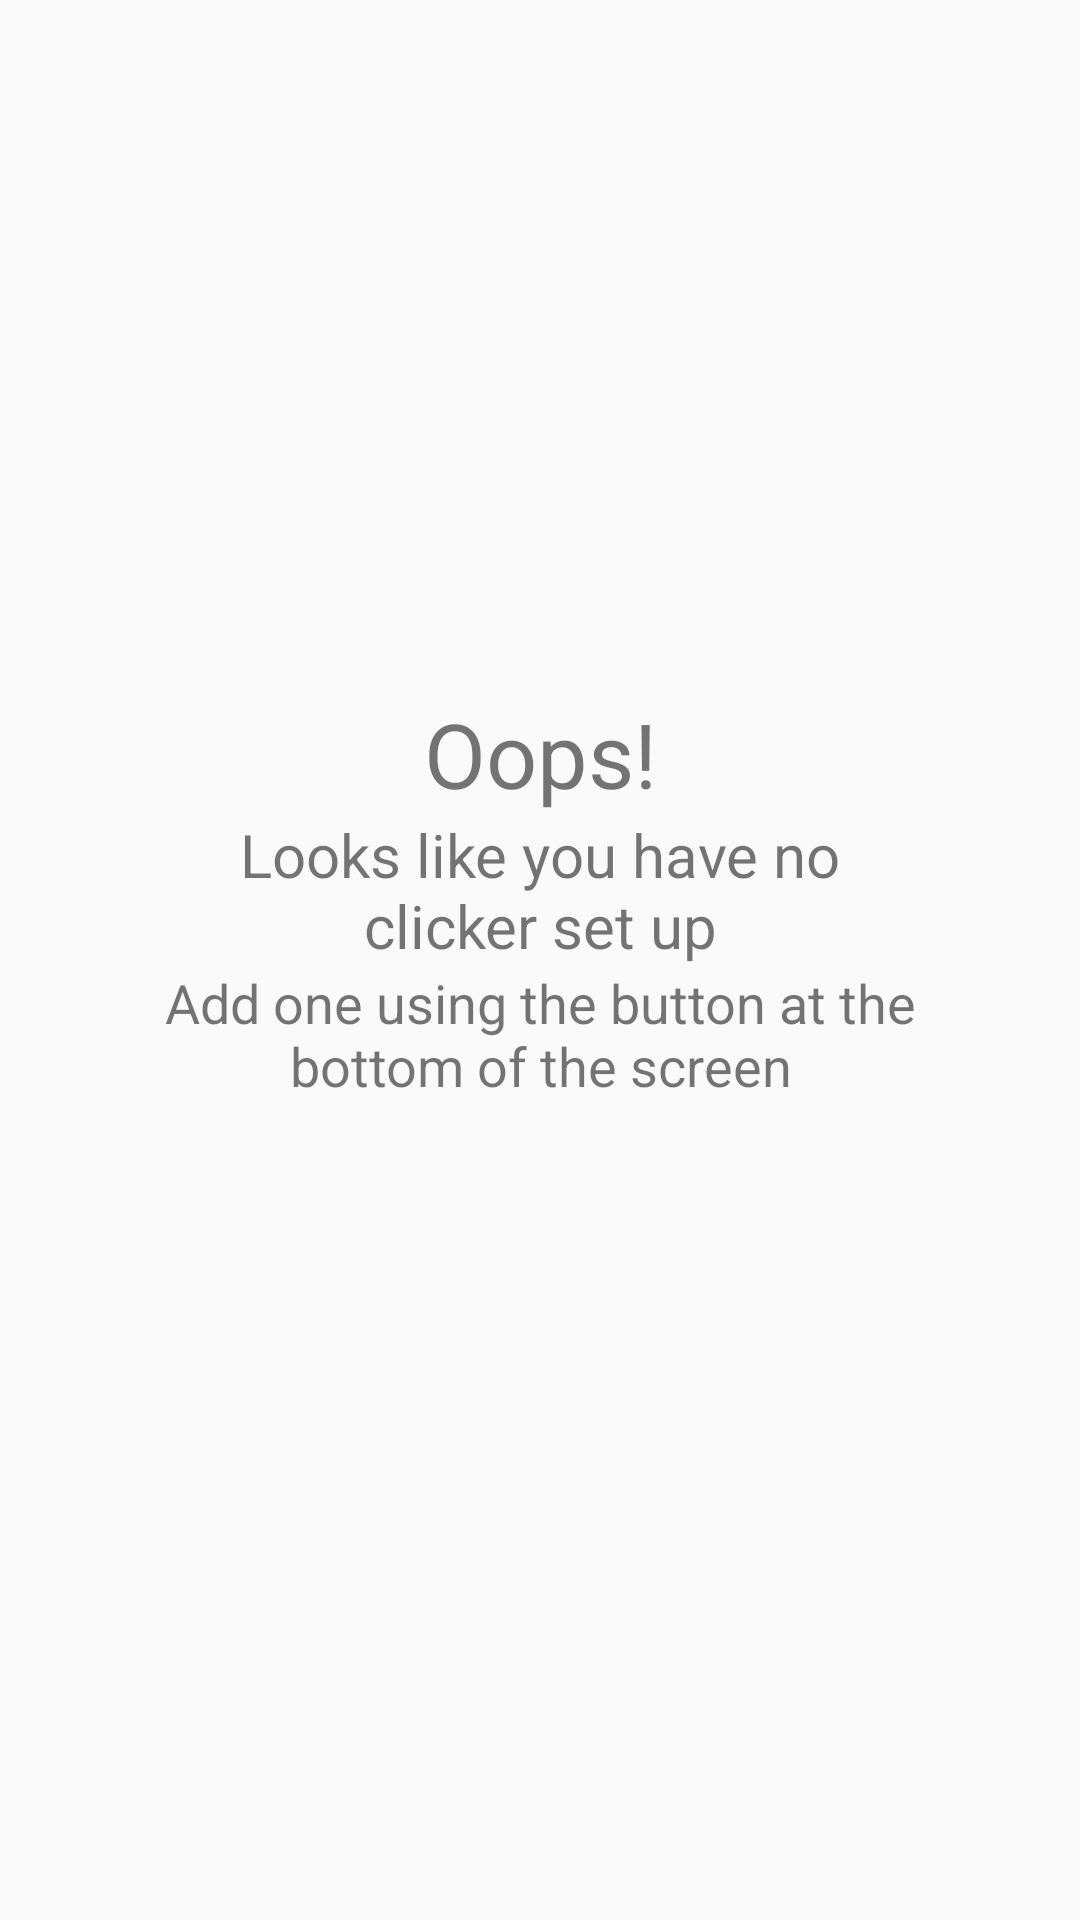

Here is an Android app screen rendered from its layout file. Give the layout XML and the strings, colors and styles it references.
<!-- AndroidManifest.xml: application theme AppTheme -->
<!-- res/layout/content_main.xml -->
<?xml version="1.0" encoding="utf-8"?>
<android.support.constraint.ConstraintLayout xmlns:android="http://schemas.android.com/apk/res/android"
    xmlns:app="http://schemas.android.com/apk/res-auto"
    xmlns:tools="http://schemas.android.com/tools"
    app:layout_constraintStart_toEndOf="parent"
    android:layout_width="match_parent"
    android:layout_height="match_parent"
    tools:context=".MainActivity">

    <LinearLayout
        android:id="@+id/linLayout_empty"
        android:layout_width="match_parent"
        android:layout_height="wrap_content"
        android:layout_marginStart="50dp"
        android:layout_marginTop="8dp"
        android:layout_marginEnd="50dp"
        android:layout_marginBottom="50dp"
        android:gravity="center_vertical"
        android:orientation="vertical"
        app:layout_constraintBottom_toBottomOf="parent"
        app:layout_constraintEnd_toEndOf="parent"
        app:layout_constraintStart_toStartOf="parent"
        app:layout_constraintTop_toTopOf="parent">

        <TextView
            android:id="@+id/textView_msgOops"
            android:layout_width="match_parent"
            android:layout_height="wrap_content"
            android:text="@string/oops"
            android:textAlignment="center"
            android:textSize="30sp" />

        <TextView
            android:id="@+id/textView_msg1"
            android:layout_width="match_parent"
            android:layout_height="wrap_content"
            android:text="@string/empty_list_1"
            android:textAlignment="center"
            android:textSize="20sp" />

        <TextView
            android:id="@+id/textView_msg2"
            android:layout_width="match_parent"
            android:layout_height="wrap_content"
            android:text="@string/empty_list_2"
            android:textAlignment="center"
            android:textSize="18sp" />
    </LinearLayout>

    <android.support.v7.widget.RecyclerView
        android:id="@+id/recyclerView_clickers"
        android:layout_width="match_parent"
        android:layout_height="wrap_content"
        android:backgroundTint="@color/check"
        android:visibility="visible"
        app:layout_constraintEnd_toEndOf="parent"
        app:layout_constraintStart_toStartOf="parent"
        app:layout_constraintTop_toTopOf="parent"
        tools:listitem="@layout/clicker" />

</android.support.constraint.ConstraintLayout>
<!-- res/layout/clicker.xml (included above) -->
<?xml version="1.0" encoding="utf-8"?>
<android.support.constraint.ConstraintLayout xmlns:android="http://schemas.android.com/apk/res/android"
    xmlns:app="http://schemas.android.com/apk/res-auto"
    xmlns:tools="http://schemas.android.com/tools"
    android:id="@+id/conLayout_clicker"
    android:layout_width="match_parent"
    android:layout_height="@dimen/clicker_height"
    android:background="@drawable/round_item"
    android:backgroundTint="@color/check"
    android:maxHeight="@dimen/clicker_height"
    android:minHeight="@dimen/clicker_height"
    tools:context=".database.Clicker"
    tools:layout_editor_absoluteY="25dp">

    <ImageButton
        android:id="@+id/imgBtn_edit"
        android:layout_width="@dimen/menu_item"
        android:layout_height="@dimen/menu_item"
        android:layout_marginEnd="32dp"
        android:background="@android:color/transparent"
        android:contentDescription="@string/button_xd"
        android:src="@drawable/ic_edit_black_24dp"
        app:layout_constraintBottom_toBottomOf="@+id/imgBtn_reset"
        app:layout_constraintEnd_toStartOf="@+id/imgBtn_reset"
        app:layout_constraintTop_toTopOf="@+id/imgBtn_reset" />

    <ImageButton
        android:id="@+id/imgBtn_reset"
        android:layout_width="@dimen/menu_item"
        android:layout_height="@dimen/menu_item"
        android:layout_marginTop="8dp"
        android:background="@android:color/transparent"
        android:contentDescription="@string/button_xd"
        android:src="@drawable/ic_rotate_left_black_24dp"
        app:layout_constraintEnd_toEndOf="@+id/textView_count"
        app:layout_constraintStart_toStartOf="@+id/textView_count"
        app:layout_constraintTop_toBottomOf="@+id/textView_count" />

    <ImageButton
        android:id="@+id/imgBtn_delete"
        android:layout_width="@dimen/menu_item"
        android:layout_height="@dimen/menu_item"
        android:layout_marginStart="32dp"
        android:background="@android:color/transparent"
        android:contentDescription="@string/button_xd"
        android:src="@drawable/ic_delete_black_24dp"
        app:layout_constraintBottom_toBottomOf="@+id/imgBtn_reset"
        app:layout_constraintStart_toEndOf="@+id/imgBtn_reset"
        app:layout_constraintTop_toTopOf="@+id/imgBtn_reset" />

    <TextView
        android:id="@+id/textView_name"
        android:layout_width="wrap_content"
        android:layout_height="wrap_content"
        android:text="@string/name"
        android:textAlignment="center"
        app:layout_constraintBottom_toTopOf="@+id/textView_count"
        app:layout_constraintEnd_toEndOf="@+id/textView_count"
        app:layout_constraintHorizontal_bias="0.507"
        app:layout_constraintStart_toStartOf="@+id/textView_count" />

    <TextView
        android:id="@+id/textView_count"
        android:layout_width="0dp"
        android:layout_height="wrap_content"
        android:layout_margin="8dp"
        android:layout_marginStart="8dp"
        android:layout_marginEnd="8dp"
        android:ems="10"
        android:importantForAutofill="no"
        android:labelFor="@id/textView_count"
        android:text="@string/zero"
        android:textAlignment="center"
        android:textAllCaps="false"
        android:textColor="@android:color/black"
        android:textSize="36sp"
        app:layout_constraintBottom_toBottomOf="parent"
        app:layout_constraintEnd_toStartOf="@+id/btn_inc"
        app:layout_constraintStart_toEndOf="@+id/btn_dec"
        app:layout_constraintTop_toTopOf="parent" />

    <Button
        android:id="@+id/btn_inc"
        style="@style/Widget.AppCompat.Button.Borderless"
        android:layout_width="@dimen/button_width"
        android:layout_height="0dp"
        android:layout_marginTop="8dp"
        android:layout_marginEnd="8dp"
        android:layout_marginBottom="8dp"
        android:background="@android:color/transparent"
        android:elevation="2dp"
        android:text="@string/plus"
        android:textAllCaps="false"
        android:textColor="@android:color/black"
        android:textSize="36sp"
        app:layout_constraintBottom_toBottomOf="parent"
        app:layout_constraintEnd_toEndOf="parent"
        app:layout_constraintTop_toTopOf="parent" />

    <Button
        android:id="@+id/btn_dec"
        style="@style/Widget.AppCompat.Button.Borderless"
        android:layout_width="@dimen/button_width"
        android:layout_height="0dp"
        android:layout_marginStart="8dp"
        android:layout_marginTop="8dp"
        android:layout_marginBottom="8dp"
        android:background="@android:color/transparent"
        android:elevation="2dp"
        android:text="@string/minus"
        android:textAllCaps="false"
        android:textColor="@android:color/black"
        android:textSize="36sp"
        android:textStyle="bold"
        app:layout_constraintBottom_toBottomOf="parent"
        app:layout_constraintStart_toStartOf="parent"
        app:layout_constraintTop_toTopOf="parent" />

</android.support.constraint.ConstraintLayout>
<!-- resources referenced by this layout -->
<resources>
  <color name="check">#838383</color>
  <dimen name="button_width">75dp</dimen>
  <dimen name="clicker_height">150dp</dimen>
  <dimen name="menu_item">32dp</dimen>
  <!-- drawable round_item (drawable) -->
  <?xml version="1.0" encoding="utf-8"?>
  <shape xmlns:android="http://schemas.android.com/apk/res/android"
      android:shape="rectangle">
      <size android:width="@dimen/clicker_height" />
      <size android:height="@dimen/clicker_height" />
      <solid android:color="@android:color/black" />
      <corners android:radius="25dp" />
  </shape>
  <string name="button_xd">button xd</string>
  <string name="empty_list_1">Looks like you have no clicker set up</string>
  <string name="empty_list_2">Add one using the button at the bottom of the screen</string>
  <string name="minus">-</string>
  <string name="name">Name</string>
  <string name="oops">Oops!</string>
  <string name="plus">+</string>
  <string name="zero">0</string>
  <style name="AppTheme" parent="Theme.AppCompat.Light.DarkActionBar">
          
          <item name="colorPrimary">@color/colorPrimary</item>
          <item name="colorPrimaryDark">@color/colorPrimaryDark</item>
          <item name="colorAccent">@color/colorAccent</item>
      </style>
  <color name="colorPrimary">#3f51b5</color>
  <color name="colorPrimaryDark">#303F9F</color>
  <color name="colorAccent">#ffc800</color>
</resources>
